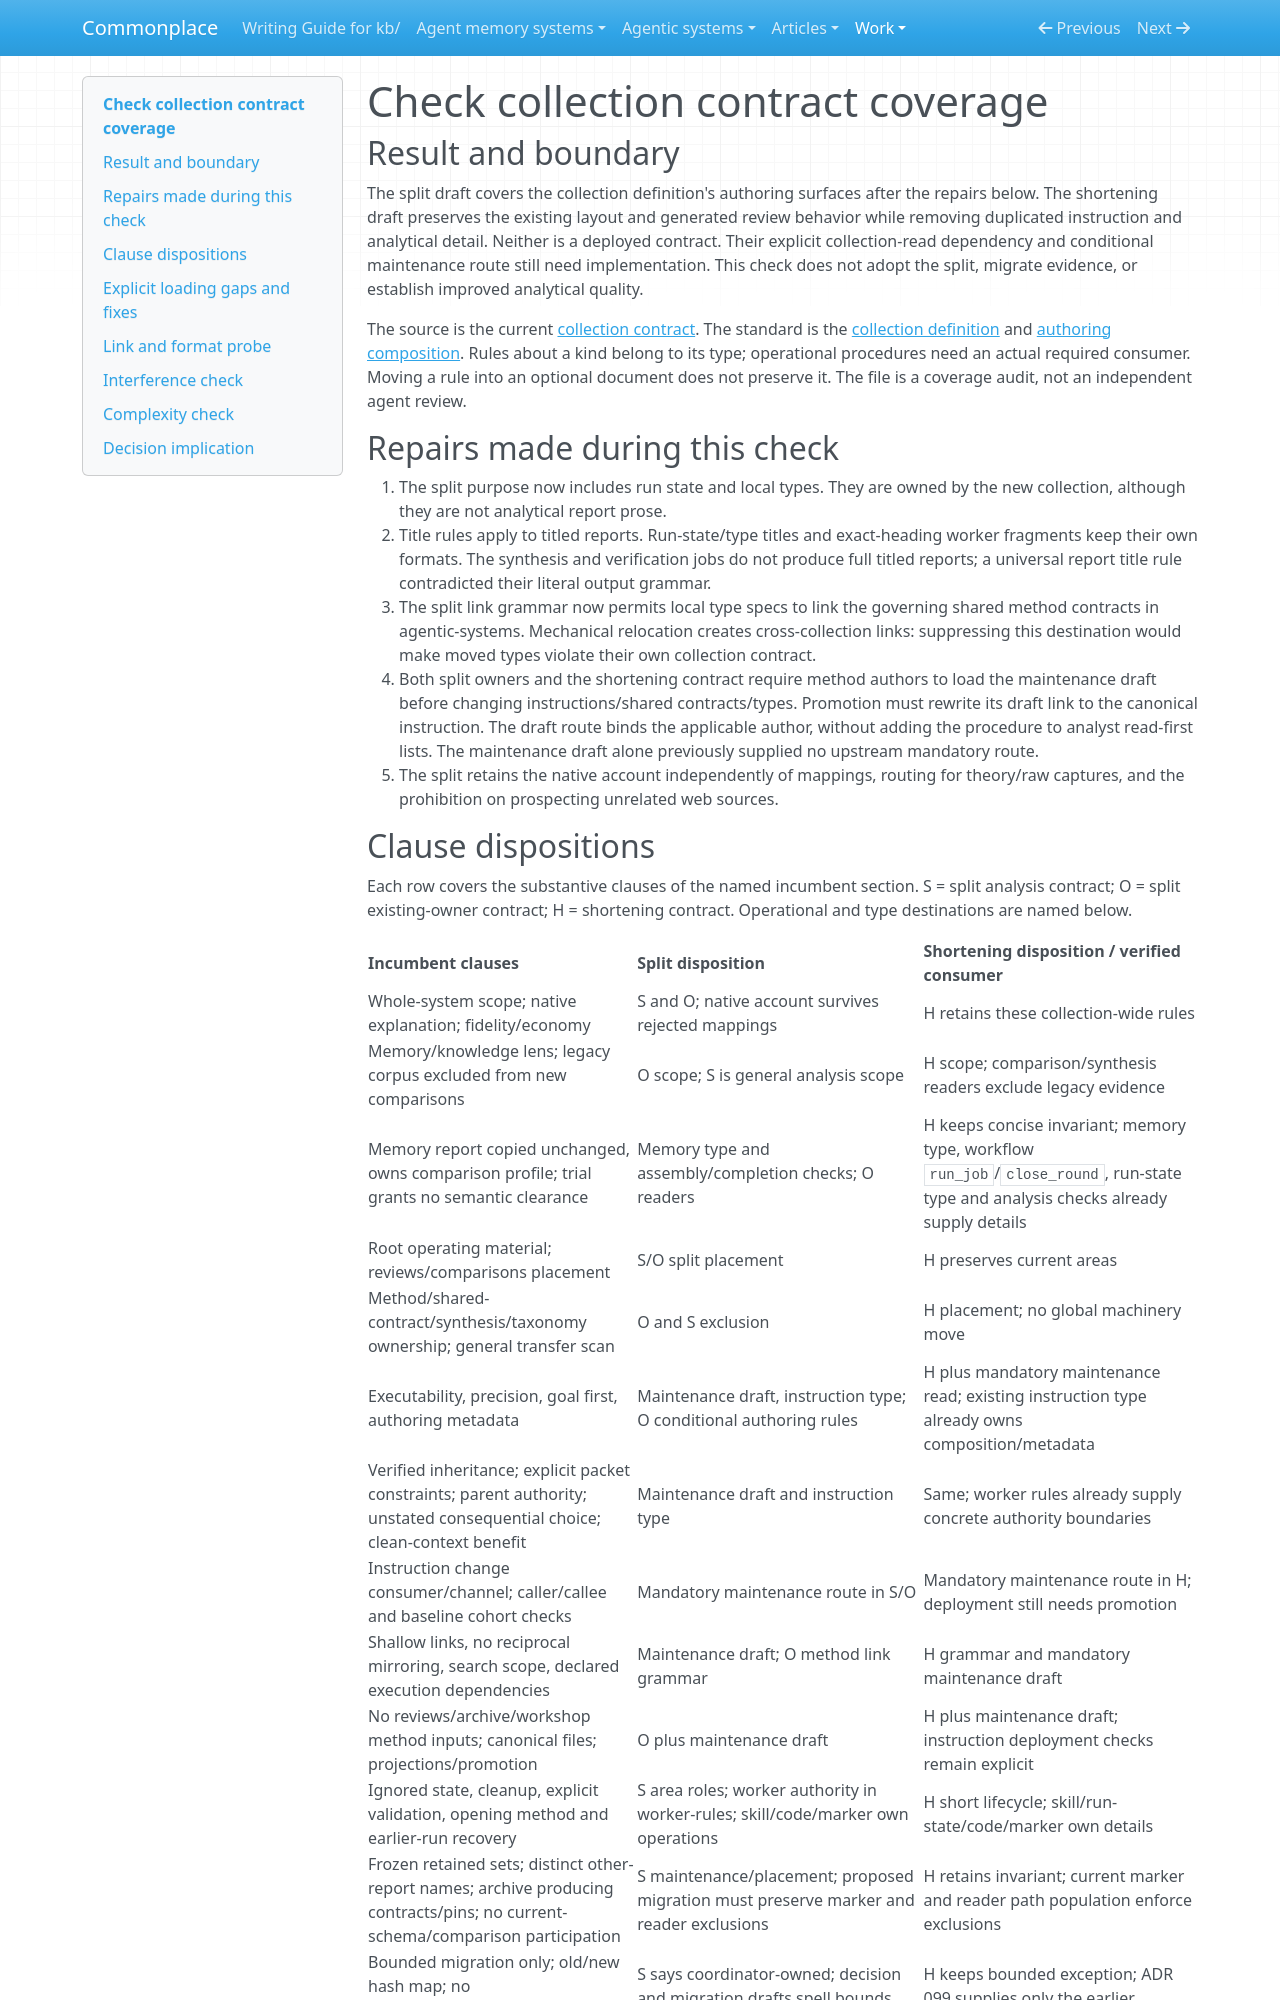

repository: zby/commonplace · page: work/analyse-agentic-system-amendments/split-drafts/contract-coverage-check/index.html · generator: mkdocs

# Check collection contract coverage

## Result and boundary

The split draft covers the collection definition's authoring surfaces after the
repairs below. The shortening draft preserves the existing layout and generated
review behavior while removing duplicated instruction and analytical detail.
Neither is a deployed contract. Their explicit collection-read dependency and
conditional maintenance route still need implementation. This check does not
adopt the split, migrate evidence, or establish improved analytical quality.

The source is the current [collection contract](../../../agentic-systems/COLLECTION.md).
The standard is the [collection definition](../../../reference/definitions/collection.md)
and [authoring composition](../../../reference/collections-and-types.md#authoring-composition).
Rules about a kind belong to its type; operational procedures need an actual
required consumer. Moving a rule into an optional document does not preserve it.
The file is a coverage audit, not an independent agent review.

## Repairs made during this check

1. The split purpose now includes run state and local types. They are owned by
   the new collection, although they are not analytical report prose.
2. Title rules apply to titled reports. Run-state/type titles and exact-heading
   worker fragments keep their own formats. The synthesis and verification jobs
   do not produce full titled reports; a universal report title rule contradicted
   their literal output grammar.
3. The split link grammar now permits local type specs to link the governing
   shared method contracts in agentic-systems. Mechanical relocation creates
   cross-collection links: suppressing this destination would make moved types
   violate their own collection contract.
4. Both split owners and the shortening contract require method authors to load
   the maintenance draft before changing instructions/shared contracts/types.
   Promotion must rewrite its draft link to the canonical instruction. The draft
   route binds the applicable author, without adding the procedure to analyst
   read-first lists. The maintenance draft alone previously supplied no upstream
   mandatory route.
5. The split retains the native account independently of mappings, routing for
   theory/raw captures, and the prohibition on prospecting unrelated web sources.
